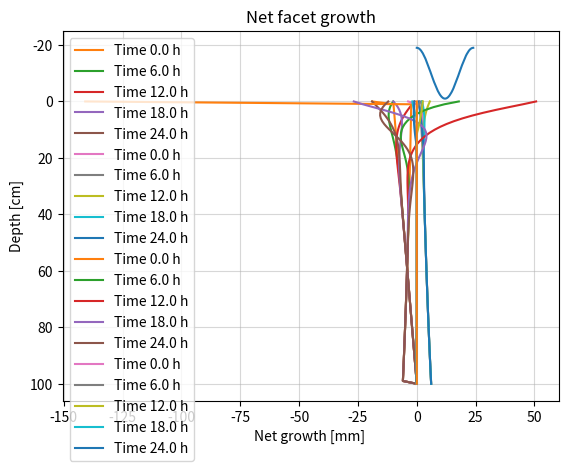

Python code for this plot:
# -*- coding: utf-8 -*-
### 1D snowpack temperature simulator ###
# v1.5
#@author: olath
# Verison update: Facetiness

import numpy as np
import matplotlib.pyplot as plt



############################    Parameters   ############################ 
runtime = 24         # Hours
dt = 200                 # Time step [seconds] (Must be devisible by 3600)
depth = 1                # Snow depth from surface [m]
dx = 0.01               # Dist. interval [m]
pm = 6                   # USE INTEGERS. Plot multiplier, 1 -> every h, 2 -> every second h


############################    Constants   ############################   
k = 0.1                  # Thermal conductivity snow [W/m K]
rho = 200                # density [kg/m3]
cp = 2090                # Spesific heat ice [J/kg C]
t0 = 273.15          # Kelvin [K]
a = k/(rho*cp)           # Thermal diffusivity [m2/s]
r = a*(dt/(dx*dx))       # Must be < 0.5 for model stability [1]
h = int((3600/dt))       # Number of dt increments between each whole hour [1]




###########################    Functions    ###########################
def Heat_diff(ix, iy):
    iy = iy-1                                         # Ask Ola about this
    t1 = snow[ix-1, iy]
    t2 = snow[ix, iy] 
    t3 = snow[ix+1, iy]
    
    temp = t2 + r*((-2 * t2) + t1 + t3)
                  
    return temp


def Vapor_pres(ix, iy, temp):
    temp = temp + t0
    vp = -9.09718 * ((t0 / temp) - 1) -3.56654 * np.log10(t0 / temp) 
    vp = vp +0.876793 * (1-(t0/temp)) + np.log10(6.1071)
    vp = 10**vp
    
    return vp

def Vapor_pres_grad(ix, iy):
    vpg = (vp[ix, iy] - vp[ix + 1, iy]) / dx 
    
    return vpg

def Facet_growth_rate(ix, iy):
    v = vpg[ix, iy]
    
    if v > 5:
        fgr = 1.0987 * np.log(v) - 1.7452 
    elif v < -5:
        fgr = -1 * (1.0987 * np.log(np.abs(v)) - 1.7452)
    else:
        fgr = 0 
        
    return fgr

def Facet_growth(ix, iy):
    fg = (fgr[ix, iy] + fgr[ix + 1, iy]) / 2 * dt / 10**6
    
    return fg
    
    
#########################    Model domain    #########################
 
    # Model grid  
nx = int(depth/dx)
ny = int((runtime * 60 * 60) / dt)
x = np.linspace(0, depth*100, nx+1)
y = np.round( np.arange(0, ny+1, 1) * 200/3600 , 2)

snow = np.zeros([nx+1, ny+1], dtype=float)  # Main snowpack grid
vp = np.zeros([nx+1, ny+1], dtype=float)    # Vapor pressure grid
vpg = np.zeros([nx+1, ny+1], dtype=float)    # Vapor pressure gradient grid
fgr = np.zeros([nx+1, ny+1], dtype=float)    # Facet growth rate grid
fg =  np.zeros([nx+1, ny+1], dtype=float)    # Facet growth grid

    ## Initial condition
# Linear ic
ic = np.linspace(-10, 0, nx+1)
#ic = np.ones(nx+1)*(-2)
snow[:, 0] = np.round(ic, 4)

# Fixed bc, diurnal oscillation:
xx = np.linspace(-90, 270, int(h * 24) + 1)
print('xx shape', xx.shape)
bc = 9*np.sin(np.deg2rad(xx))-10      #Sinusoidal surface bc
bc_dummy = np.delete(bc, 0)

# Extends or crops 24h temperature swings to runtime length
if runtime > 24:
    for i in np.arange(1, int(runtime/24)):
        bc = np.concatenate((bc, bc_dummy,), axis=0)
    # add remainder
    if runtime%24 != 0:
        bc_dummy = bc_dummy[0:(int(runtime%24*h))]
        bc = np.concatenate((bc, bc_dummy))

if runtime < 24:
    bc = bc[0:int(runtime*h)+1]  # Crops temp forcing
    

print('bc shape:', bc.shape)
print('y', y.shape)

plt.plot(y, bc) 
plt.title('Temperatrure surface forcing')
plt.xlabel('Hours')
plt.show()

snow[0,:] = bc
snow[-1,:] = 0 * np.ones(ny+1, dtype=float)  #Fixed bottom bc

# Could move forcing param to "Parameter section" 
    
        
# Prints of shapes and numbers (all are numbers and none are shapes)
print('r_number:', r)
print('a_number:', a)
print('h_number:', h)
print('x', x.shape)
print('y', y.shape)
print('snowpack grid shape', snow.shape)




#####################     Main Model Loop    ##################### 

for iy in np.arange(1, ny+1, dtype=int):
    for ix in np.arange(1, nx, dtype=int):
        snow[ix, iy] = Heat_diff(ix, iy)
        
for iy in np.arange(0, ny+1, dtype=int):
    for ix in np.arange(0, nx+1, dtype=int):
        vp[ix, iy] = Vapor_pres(ix, iy, snow[ix, iy])
        
for iy in np.arange(0, ny+1, dtype=int):
    for ix in np.arange(0, nx, dtype=int):
        vpg[ix, iy] = Vapor_pres_grad(ix, iy)
        
for iy in np.arange(0, ny+1, dtype=int):
    for ix in np.arange(0, nx, dtype=int):
        fgr[ix, iy] = Facet_growth_rate(ix, iy)
        
for iy in np.arange(0, ny+1, dtype=int):
    for ix in np.arange(0, nx, dtype=int):
        fg[ix, iy] = Facet_growth(ix, iy)

net_growth = np.sum(fg, axis = 1)


###################################################################



# PLot of results:
for p in np.arange(0, ny+1, h*pm):
    plt.plot(snow[:,p], x, label= f"Time {y[p]} h") # Plot every whole hour
 
plt.gca().invert_yaxis()
plt.title('Temperature')
plt.xlabel('Temperature C')
plt.ylabel('Depth [cm]')
plt.legend()
plt.grid(alpha=0.5)
plt.show()


for p in np.arange(0, ny+1, h*pm):
    plt.plot(vp[:,p], x, label= f"Time {y[p]} h") # Plot every whole hour


plt.gca().invert_yaxis()
plt.title('Vapor pressure')
plt.xlabel('vp [mb] ')
plt.ylabel('Depth [cm]')
plt.legend()
plt.grid(alpha=0.5)
plt.show()

for p in np.arange(0, ny+1, h*pm):
    plt.plot(vpg[:,p], x, label= f"Time {y[p]} h") # Plot every whole hour
    
plt.gca().invert_yaxis()
plt.title('Vapor pressure gradient')
plt.xlabel('vpg [mb/m] ')
plt.ylabel('Depth [cm]')
plt.legend()
plt.grid(alpha=0.5)
plt.show()


for p in np.arange(0, ny+1, h*pm):
    plt.plot(fgr[:,p], x, label= f"Time {y[p]} h") # Plot every whole hour
    
plt.gca().invert_yaxis()
plt.title('Facet growth rate')
plt.xlabel('Facet growth rate [nm/s] ')
plt.ylabel('Depth [cm]')
plt.legend()
plt.grid(alpha=0.5)
plt.show()

plt.plot(net_growth, x)
plt.gca().invert_yaxis()
plt.title('Net facet growth')
plt.xlabel('Net growth [mm] ')
plt.ylabel('Depth [cm]')
plt.legend()
plt.grid(alpha=0.5)
plt.show()